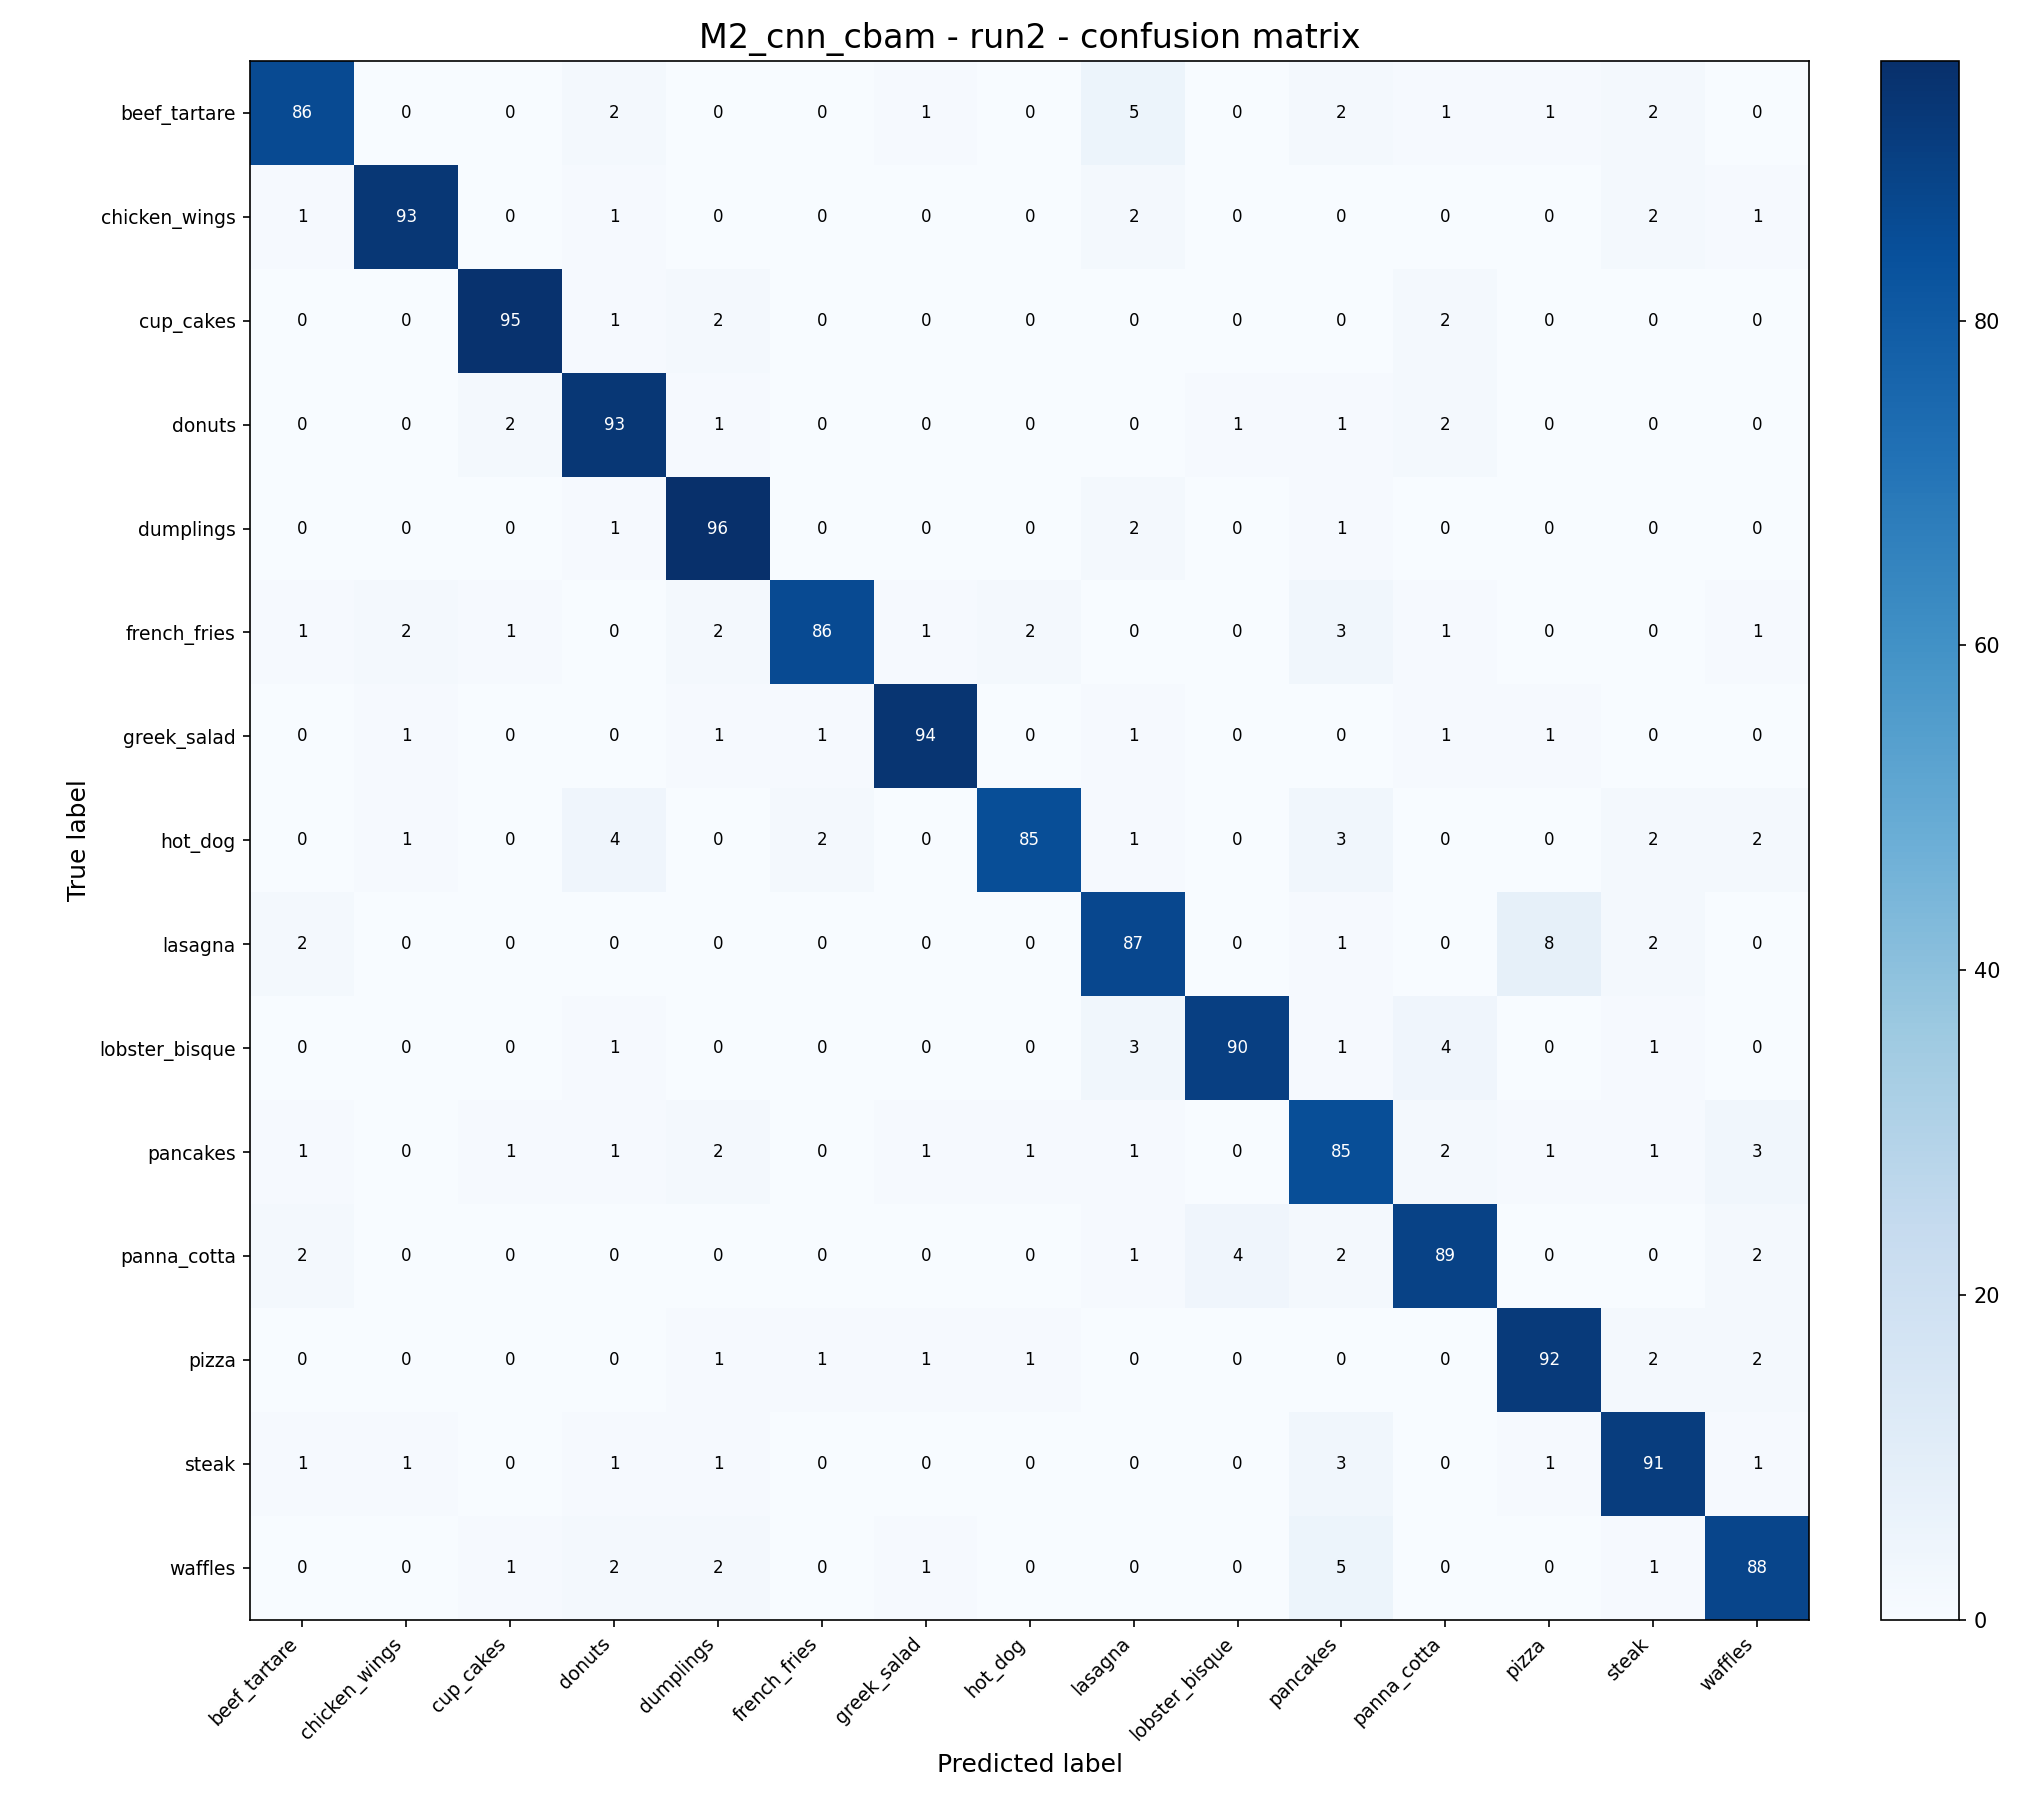

The table this chart was drawn from, first rows:
, beef_tartare, chicken_wings, cup_cakes, donuts, dumplings, french_fries, greek_salad, hot_dog, lasagna, lobster_bisque, pancakes, panna_cotta, pizza, steak, waffles
beef_tartare, 86, 0, 0, 2, 0, 0, 1, 0, 5, 0, 2, 1, 1, 2, 0
chicken_wings, 1, 93, 0, 1, 0, 0, 0, 0, 2, 0, 0, 0, 0, 2, 1
cup_cakes, 0, 0, 95, 1, 2, 0, 0, 0, 0, 0, 0, 2, 0, 0, 0
donuts, 0, 0, 2, 93, 1, 0, 0, 0, 0, 1, 1, 2, 0, 0, 0
dumplings, 0, 0, 0, 1, 96, 0, 0, 0, 2, 0, 1, 0, 0, 0, 0
french_fries, 1, 2, 1, 0, 2, 86, 1, 2, 0, 0, 3, 1, 0, 0, 1
greek_salad, 0, 1, 0, 0, 1, 1, 94, 0, 1, 0, 0, 1, 1, 0, 0
hot_dog, 0, 1, 0, 4, 0, 2, 0, 85, 1, 0, 3, 0, 0, 2, 2
lasagna, 2, 0, 0, 0, 0, 0, 0, 0, 87, 0, 1, 0, 8, 2, 0
lobster_bisque, 0, 0, 0, 1, 0, 0, 0, 0, 3, 90, 1, 4, 0, 1, 0
pancakes, 1, 0, 1, 1, 2, 0, 1, 1, 1, 0, 85, 2, 1, 1, 3
panna_cotta, 2, 0, 0, 0, 0, 0, 0, 0, 1, 4, 2, 89, 0, 0, 2
pizza, 0, 0, 0, 0, 1, 1, 1, 1, 0, 0, 0, 0, 92, 2, 2
steak, 1, 1, 0, 1, 1, 0, 0, 0, 0, 0, 3, 0, 1, 91, 1
waffles, 0, 0, 1, 2, 2, 0, 1, 0, 0, 0, 5, 0, 0, 1, 88
